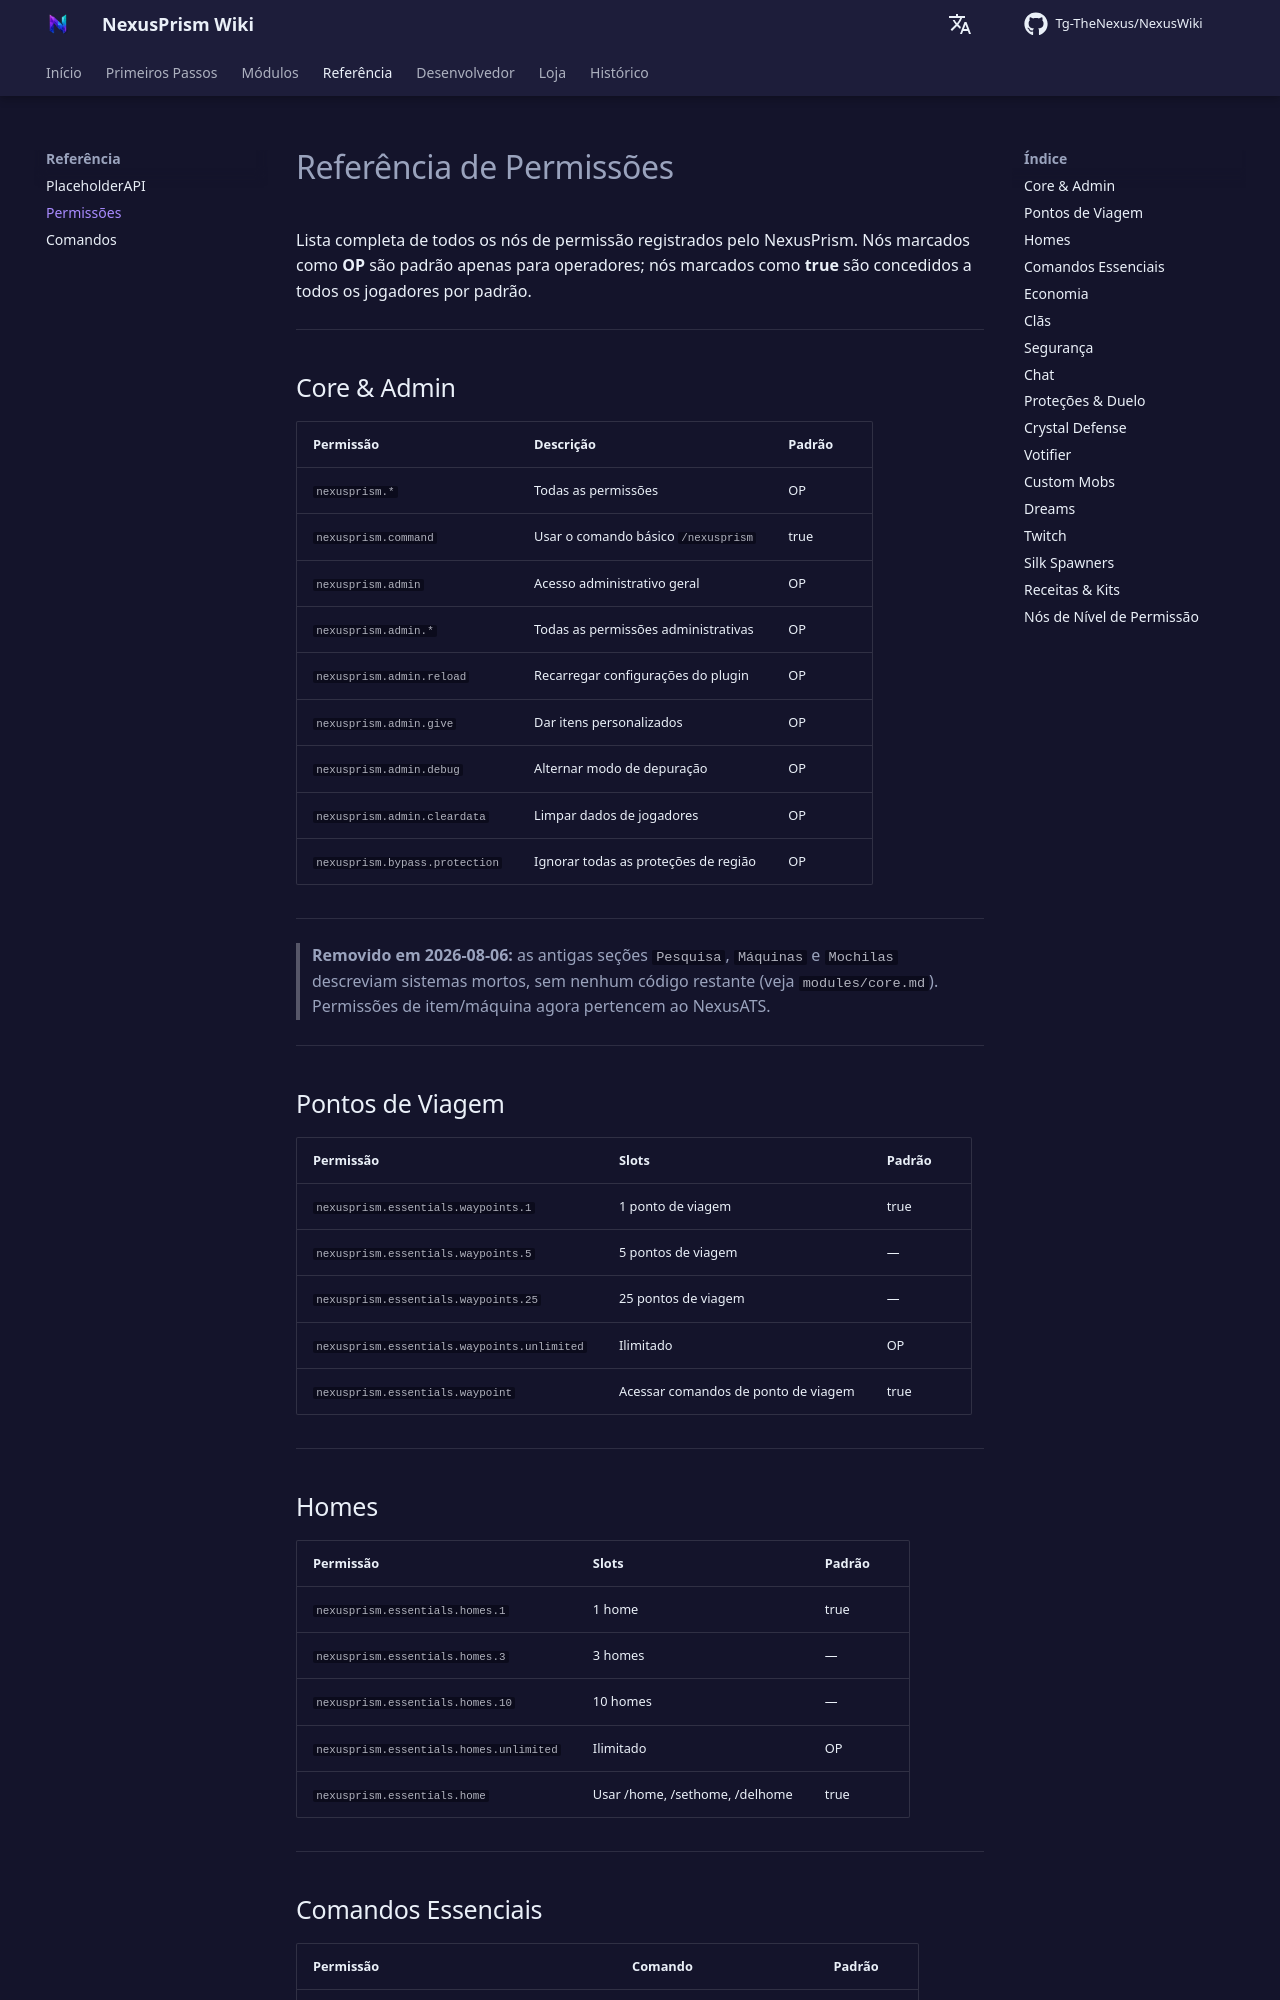

repository: Tg-TheNexus/NexusWiki · page: reference/permissions/index.html · generator: mkdocs

# Referência de Permissões

Lista completa de todos os nós de permissão registrados pelo NexusPrism. Nós marcados como **OP** são padrão apenas para operadores; nós marcados como **true** são concedidos a todos os jogadores por padrão.

---

## Core & Admin

| Permissão | Descrição | Padrão |
| --- | --- | --- |
| `nexusprism.*` | Todas as permissões | OP |
| `nexusprism.command` | Usar o comando básico `/nexusprism` | true |
| `nexusprism.admin` | Acesso administrativo geral | OP |
| `nexusprism.admin.*` | Todas as permissões administrativas | OP |
| `nexusprism.admin.reload` | Recarregar configurações do plugin | OP |
| `nexusprism.admin.give` | Dar itens personalizados | OP |
| `nexusprism.admin.debug` | Alternar modo de depuração | OP |
| `nexusprism.admin.cleardata` | Limpar dados de jogadores | OP |
| `nexusprism.bypass.protection` | Ignorar todas as proteções de região | OP |

---

> **Removido em 2026-08-06:** as antigas seções `Pesquisa`, `Máquinas` e `Mochilas`
> descreviam sistemas mortos, sem nenhum código restante (veja `modules/core.md`). Permissões
> de item/máquina agora pertencem ao NexusATS.

---

## Pontos de Viagem

| Permissão | Slots | Padrão |
| --- | --- | --- |
| `nexusprism.essentials.waypoints.1` | 1 ponto de viagem | true |
| `nexusprism.essentials.waypoints.5` | 5 pontos de viagem | — |
| `nexusprism.essentials.waypoints.25` | 25 pontos de viagem | — |
| `nexusprism.essentials.waypoints.unlimited` | Ilimitado | OP |
| `nexusprism.essentials.waypoint` | Acessar comandos de ponto de viagem | true |

---

## Homes

| Permissão | Slots | Padrão |
| --- | --- | --- |
| `nexusprism.essentials.homes.1` | 1 home | true |
| `nexusprism.essentials.homes.3` | 3 homes | — |
| `nexusprism.essentials.homes.10` | 10 homes | — |
| `nexusprism.essentials.homes.unlimited` | Ilimitado | OP |
| `nexusprism.essentials.home` | Usar /home, /sethome, /delhome | true |

---
